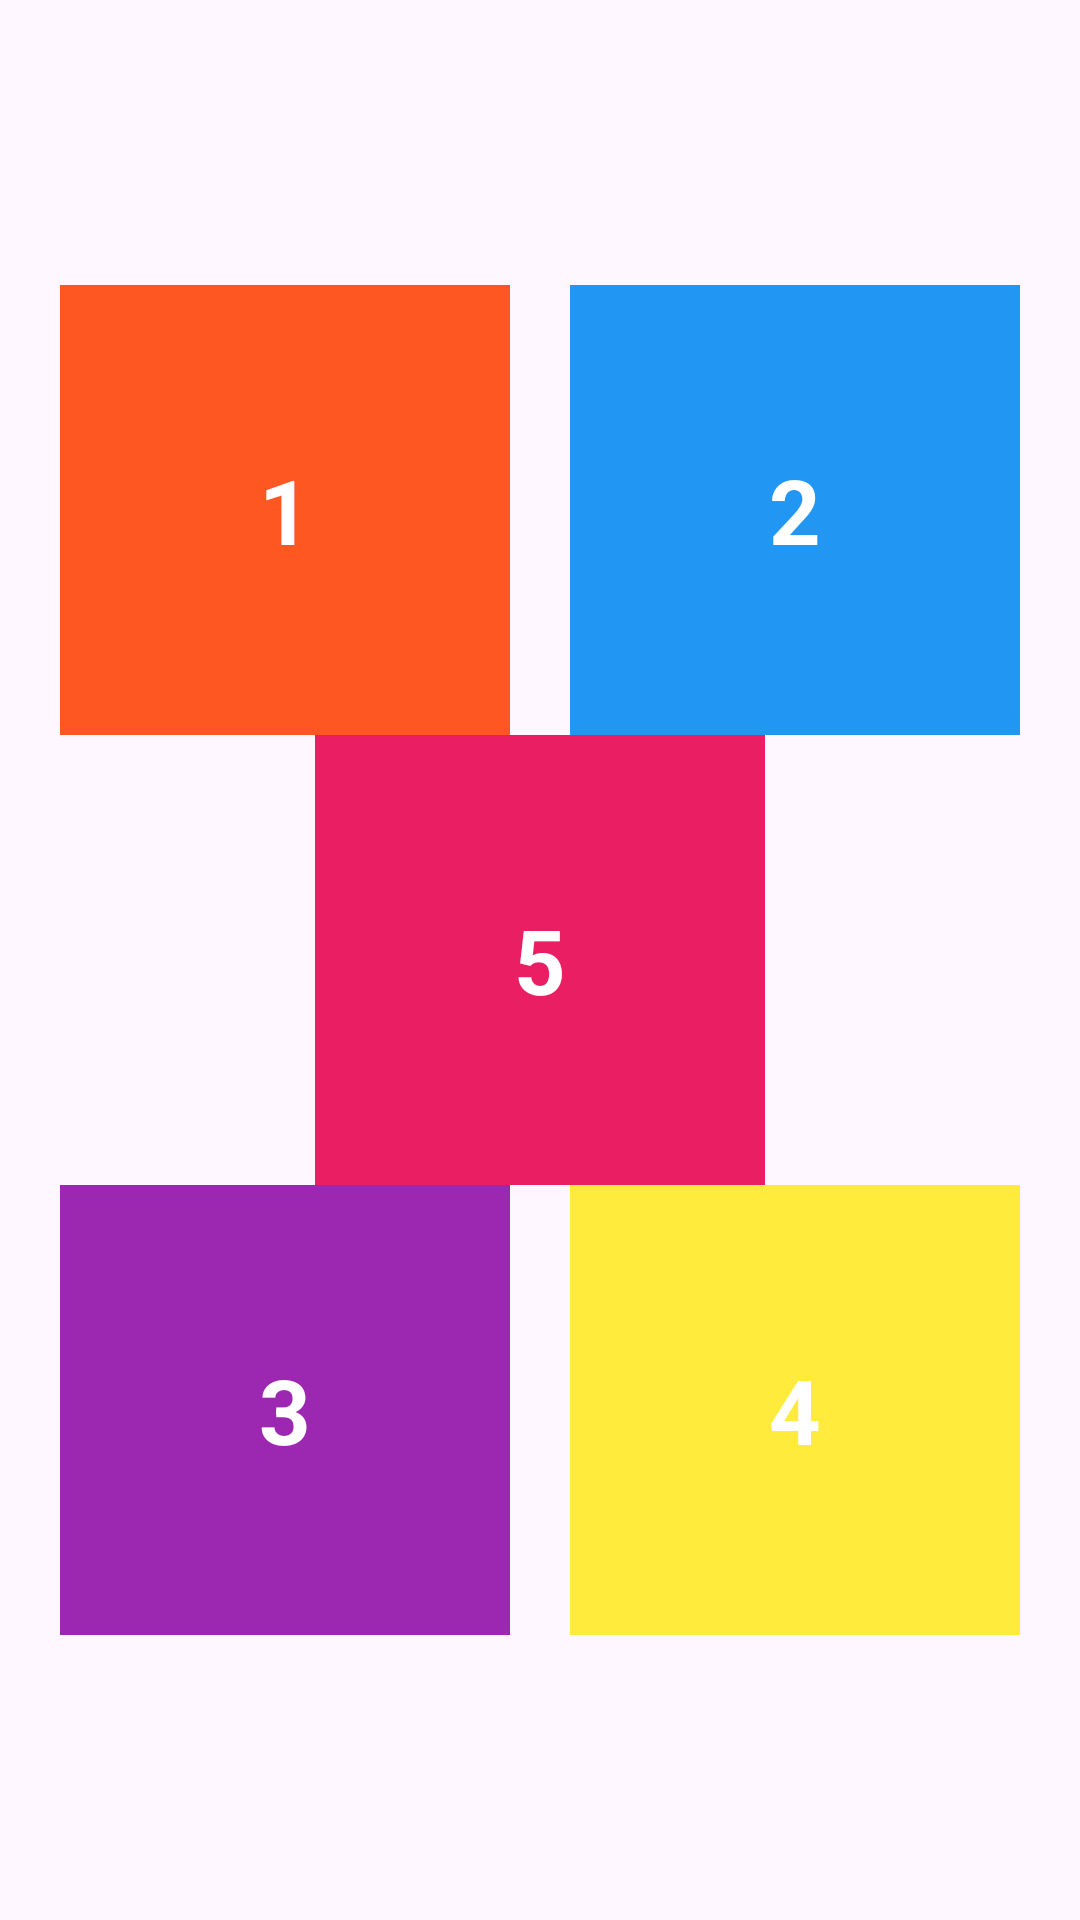

Produce the Android XML layout that renders to this screen, including the resource entries it uses.
<!-- AndroidManifest.xml: application theme Theme.Lab3_ph31259 -->
<!-- res/layout/activity_constraintlayou.xml -->
<?xml version="1.0" encoding="utf-8"?>
<androidx.constraintlayout.widget.ConstraintLayout xmlns:android="http://schemas.android.com/apk/res/android"
    xmlns:app="http://schemas.android.com/apk/res-auto"
    xmlns:tools="http://schemas.android.com/tools"
    android:layout_width="match_parent"
    android:layout_height="match_parent"
    tools:context=".MainActivity">

    <TextView
        android:id="@+id/view1"
        android:layout_width="150dp"
        android:layout_height="150dp"
        android:background="#FF5722"
        android:gravity="center"
        android:text="1"
        android:textColor="#ffffff"
        android:textSize="30dp"
        android:textStyle="bold"
        app:layout_constraintBottom_toTopOf="@+id/view5"
        app:layout_constraintLeft_toLeftOf="parent"
        app:layout_constraintRight_toLeftOf="@+id/view2" />

    <TextView
        android:id="@+id/view2"
        android:layout_width="150dp"
        android:layout_height="150dp"
        android:background="#2196F3"
        android:gravity="center"
        android:text="2"
        android:textColor="#ffffff"
        android:textSize="30dp"
        android:textStyle="bold"
        app:layout_constraintBottom_toTopOf="@+id/view5"
        app:layout_constraintLeft_toRightOf="@+id/view1"
        app:layout_constraintRight_toRightOf="parent" />

    <TextView
        android:id="@+id/view3"
        android:layout_width="150dp"
        android:layout_height="150dp"
        android:background="#9C27B0"
        android:gravity="center"
        android:text="3"
        android:textColor="#ffffff"
        android:textSize="30dp"
        android:textStyle="bold"
        app:layout_constraintLeft_toLeftOf="parent"
        app:layout_constraintRight_toLeftOf="@+id/view4"
        app:layout_constraintTop_toBottomOf="@+id/view5" />

    <TextView
        android:id="@+id/view4"
        android:layout_width="150dp"
        android:layout_height="150dp"
        android:background="#FFEB3B"
        android:gravity="center"
        android:text="4"
        android:textColor="#ffffff"
        android:textSize="30dp"
        android:textStyle="bold"
        app:layout_constraintLeft_toRightOf="@+id/view3"
        app:layout_constraintRight_toRightOf="parent"
        app:layout_constraintTop_toBottomOf="@+id/view5" />

    <TextView
        android:id="@+id/view5"
        android:layout_width="150dp"
        android:layout_height="150dp"
        android:background="#E91E63"
        android:gravity="center"
        android:text="5"
        android:textColor="#ffffff"
        android:textSize="30dp"
        android:textStyle="bold"
        app:layout_constraintBottom_toBottomOf="parent"
        app:layout_constraintLeft_toLeftOf="parent"
        app:layout_constraintRight_toRightOf="parent"
        app:layout_constraintTop_toTopOf="parent" />

</androidx.constraintlayout.widget.ConstraintLayout>
<!-- resources referenced by this layout -->
<resources>
  <style name="Theme.Lab3_ph31259" parent="Base.Theme.Lab3_ph31259" />
  <style name="Base.Theme.Lab3_ph31259" parent="Theme.Material3.DayNight.NoActionBar">
          
          
      </style>
</resources>
